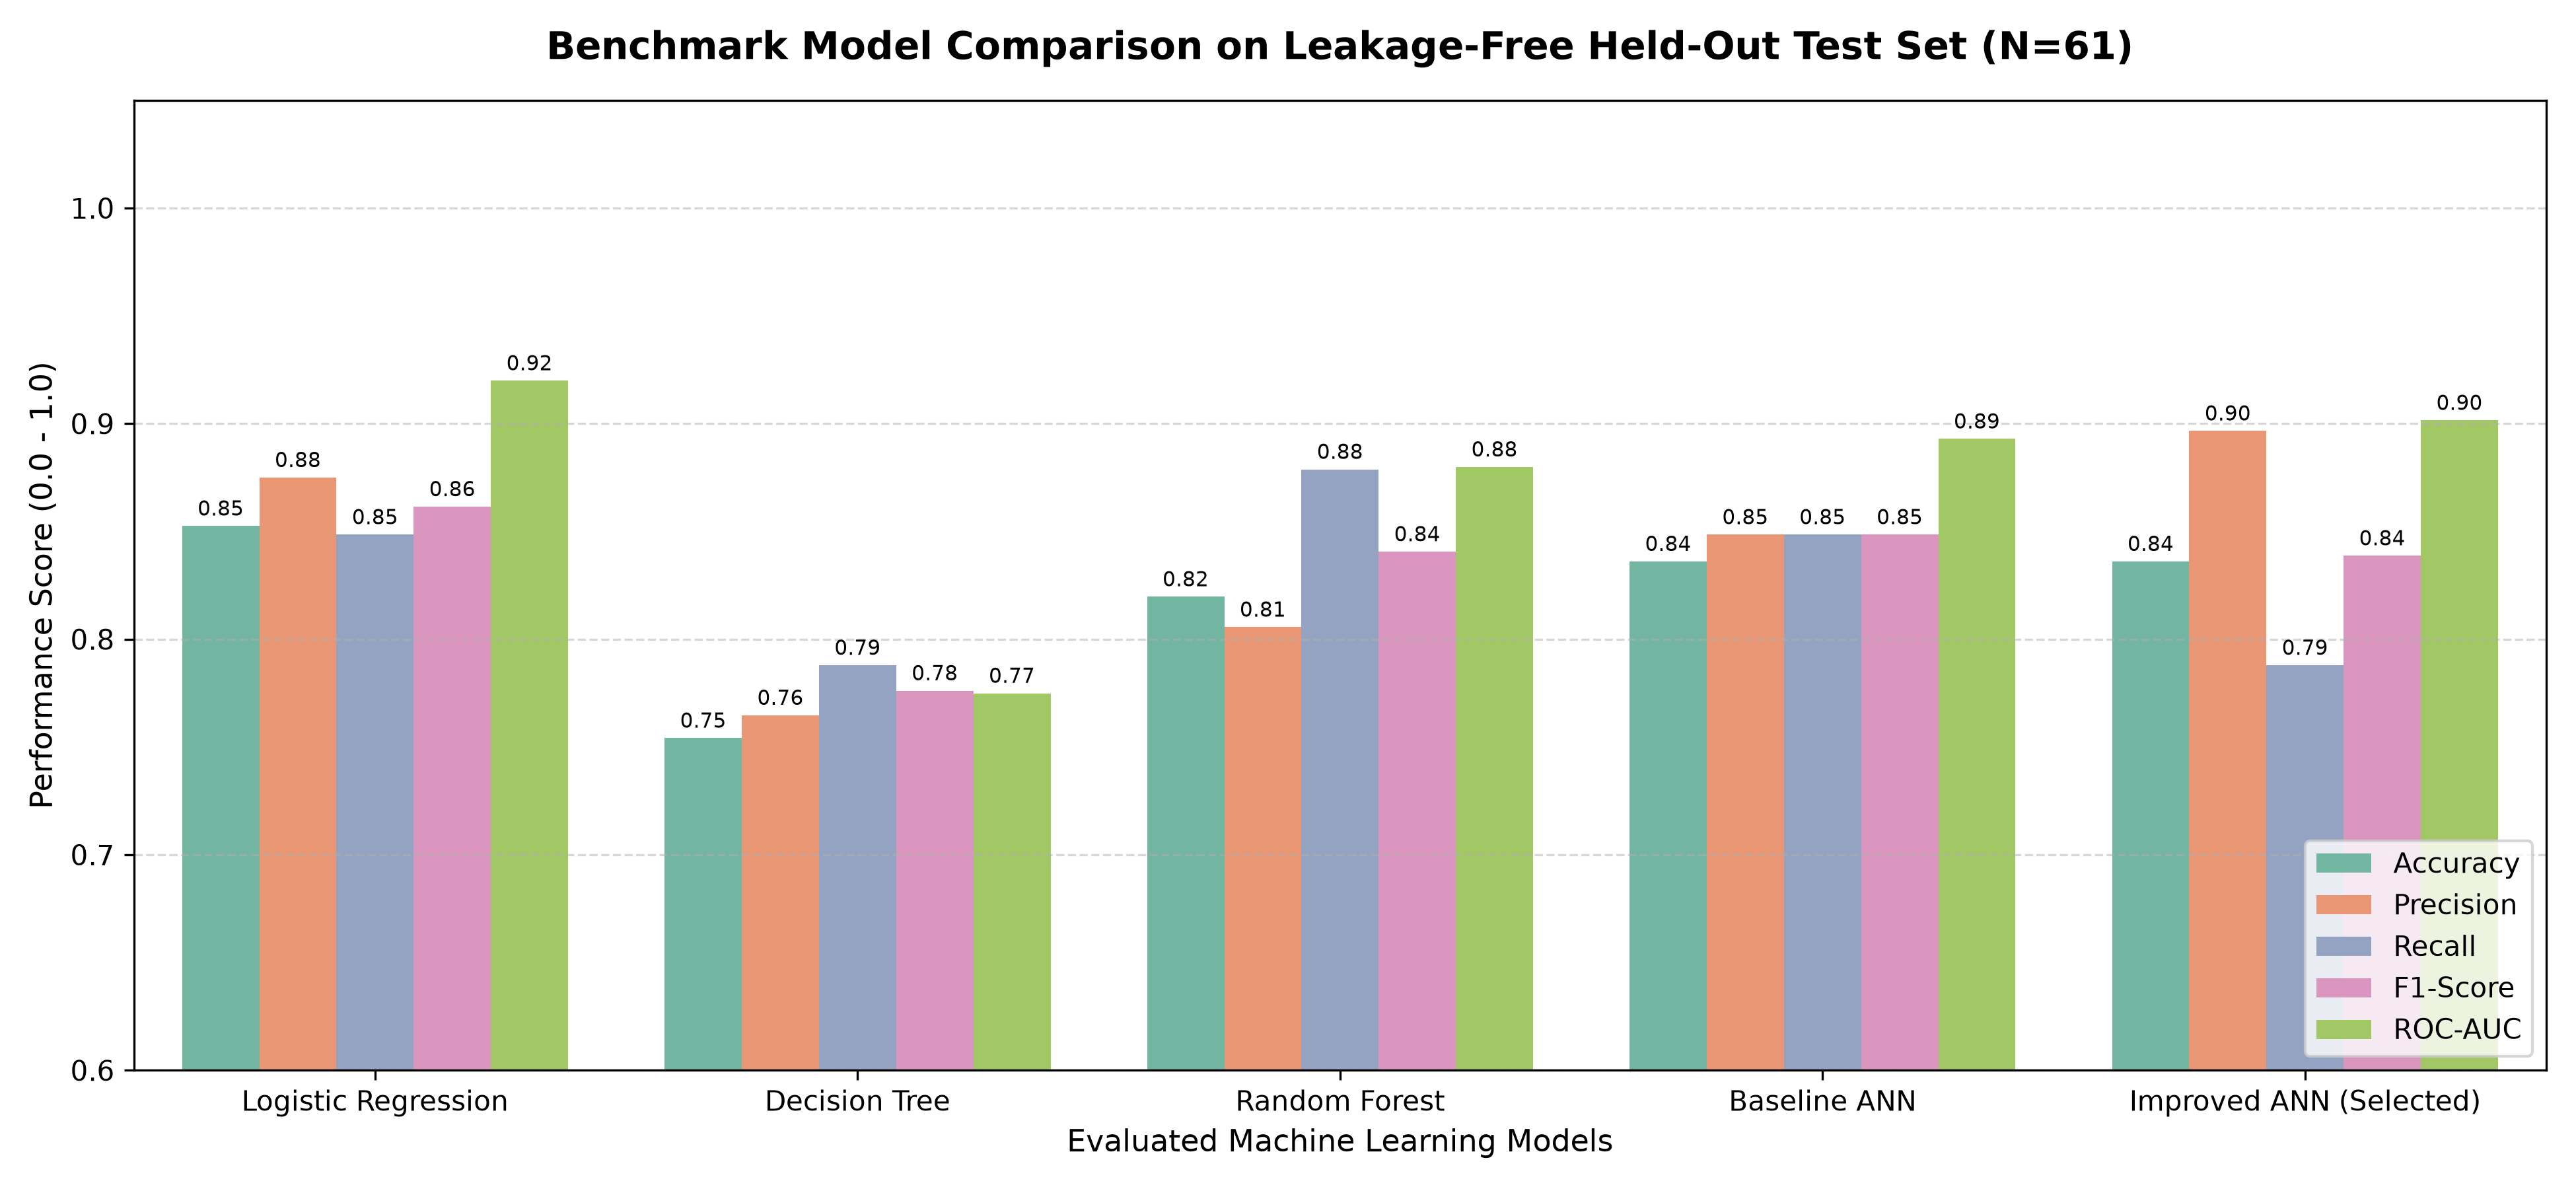

The file beside this chart, header and first rows:
Model, Accuracy, Precision, Recall, F1-Score, ROC-AUC
Logistic Regression, 0.8525, 0.875, 0.8485, 0.8615, 0.9199
Decision Tree, 0.7541, 0.7647, 0.7879, 0.7761, 0.7749
Random Forest, 0.8197, 0.8056, 0.8788, 0.8406, 0.8799
Baseline ANN, 0.8361, 0.8485, 0.8485, 0.8485, 0.8929
Improved ANN (Selected), 0.8361, 0.8966, 0.7879, 0.8387, 0.9015
